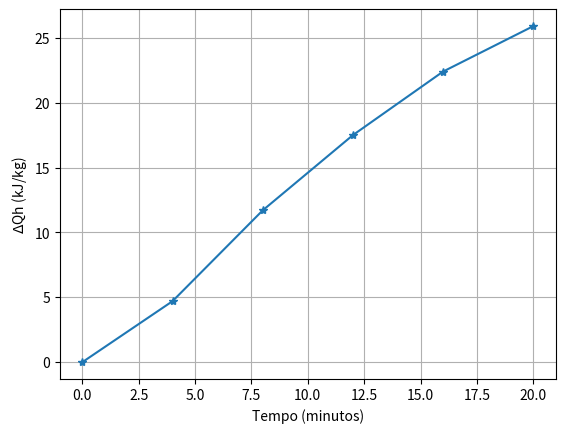

Generate this figure with matplotlib: (Note: this script raises an exception after producing the figure.)
import matplotlib.pyplot as plt

# dados coletados no experimento:

tempo_min = [0, 4, 8, 12, 16, 20]
temperatura_baixa = [22, 17, 11.5, 6.4, 5.4, 5]
pressao_baixa = [0.268, 0.243, 0.258, 0.258, 0.268, 0.798]
temperatura_alta = [22, 25.3, 30.2, 34.2, 37.5, 39.9]
pressao_alta = [0.723, 0.798, 0.898, 0.968, 1.048, 1.088]
entalpia_alta = [230.3, 235, 242, 247.8, 252.7, 256.2]
entalpia_baixa = [418.7, 414.8, 409.7, 405.2, 404.1, 206.8]

# cálculo das variações

vetor_delta_entalpia_alta = [0, 0, 0, 0, 0, 0]
vetor_delta_entalpia_baixa = [0, 0, 0, 0, 0, 0]

# Qh

aux = 0
while(aux < (len(tempo_min) - 1)):
    aux += 1
    vetor_delta_entalpia_alta[aux] = entalpia_alta[aux] - entalpia_alta[0]

# Ql

aux = 0
while(aux < (len(tempo_min) - 1)):
    aux += 1
    vetor_delta_entalpia_baixa[aux] = entalpia_baixa[aux] - entalpia_baixa[0]

# Cálculo Beta no condensador

beta = [0, 0, 0, 0, 0, 0]

aux = 0
while(aux < (len(tempo_min) -1)):
    aux += 1
    beta[aux] = (vetor_delta_entalpia_baixa[aux])/(vetor_delta_entalpia_alta[aux] - vetor_delta_entalpia_baixa[aux])

# Cálculo do Beta linha no evaporador

beta_linha = [0, 0, 0, 0, 0, 0]

aux = 0
while(aux < (len(tempo_min) - 1)):
    aux += 1
    beta_linha[aux] = (vetor_delta_entalpia_alta[aux])/(vetor_delta_entalpia_alta[aux] - vetor_delta_entalpia_baixa[aux])

# delta entalpia alta

plt.ylabel(r'$\Delta$' + 'Qh (kJ/kg)')
plt.xlabel('Tempo (minutos)')
plt.title('')
plt.grid()

plt.plot(tempo_min, vetor_delta_entalpia_alta, '*-')
plt.savefig('figuras/delta_entalpia_alta_x_tempo.png')

# tempo x pressao alta

plt.cla() # clear axis
plt.clf() # clear figure

plt.xlabel('Tempo (minutos)')
plt.ylabel('Pressão alta (MPa)')
plt.title('')
plt.grid()

plt.plot(tempo_min, pressao_alta, '*-')
plt.savefig('figuras/tempo_x_pressao_alta.png')

# tempo x entalpia alta

plt.cla() # clear axis
plt.clf() # clear figure

plt.xlabel('Tempo (minutos)')
plt.ylabel('Entalpia alta (kJ/kg)')
plt.title('')
plt.grid()

plt.plot(tempo_min, entalpia_alta, '*-')
plt.savefig('figuras/tempo_x_entalpia_alta.png')

# tempo x temperatura baixa

plt.cla() # clear axis
plt.clf() # clear figure

plt.xlabel('Tempo (minutos)')
plt.ylabel('Temperatura baixa (Celsius)')
plt.title('')
plt.grid()

plt.plot(tempo_min, temperatura_baixa, '*-')
plt.savefig('figuras/tempo_x_temperatura_baixa.png')

# tempo x temperatura alta

plt.cla() # clear axis
plt.clf() # clear figure

plt.xlabel('Tempo (minutos)')
plt.ylabel('Temperatura alta (Celsius)')
plt.title('')
plt.grid()

plt.plot(tempo_min, temperatura_alta, '*-')
plt.savefig('figuras/tempo_x_temperatura_alta.png')

# tempo x pressao baixa

plt.cla() # clear axis
plt.clf() # clear figure

plt.xlabel('Tempo (minutos)')
plt.ylabel('Pressão baixa (MPa)')
plt.title('')
plt.grid()

plt.plot(tempo_min, pressao_baixa, '*-')
plt.savefig('figuras/tempo_x_pressao_baixa.png')

# tempo x entalpia baixa

plt.cla() # clear axis
plt.clf() # clear figure

plt.ylabel(r'$\Delta$' + 'Ql (kJ/kg)')
plt.xlabel('Tempo (minutos)')
plt.title('')
plt.grid()

plt.plot(tempo_min, vetor_delta_entalpia_baixa, '*-')
plt.savefig('figuras/delta_entalpia_baixa_x_tempo.png')

# tempo x Ql

plt.cla() # clear axis
plt.clf() # clear figure

plt.xlabel('Tempo (minutos)')
plt.ylabel('Entalpia baixa (kJ/kg)')
plt.title('')
plt.grid()

plt.plot(tempo_min, entalpia_baixa, '*-')
plt.savefig('figuras/tempo_x_entalpia_baixa.png')

# tempo x Beta

plt.cla() # clear axis
plt.clf() # clear figure

plt.xlabel('Tempo (minutos)')
plt.ylabel(r'$\beta$' + '')
plt.title('')
plt.grid()

plt.plot(tempo_min, beta, '*-')
plt.savefig('figuras/tempo_x_beta.png')

# tempo x Beta_linha

plt.cla() # clear axis
plt.clf() # clear figure

plt.xlabel('Tempo (minutos)')
plt.ylabel(r'$\beta$'  + '\'')
plt.title('')
plt.grid()

plt.plot(tempo_min, beta_linha, '*-')
plt.savefig('figuras/tempo_x_beta_linha.png')